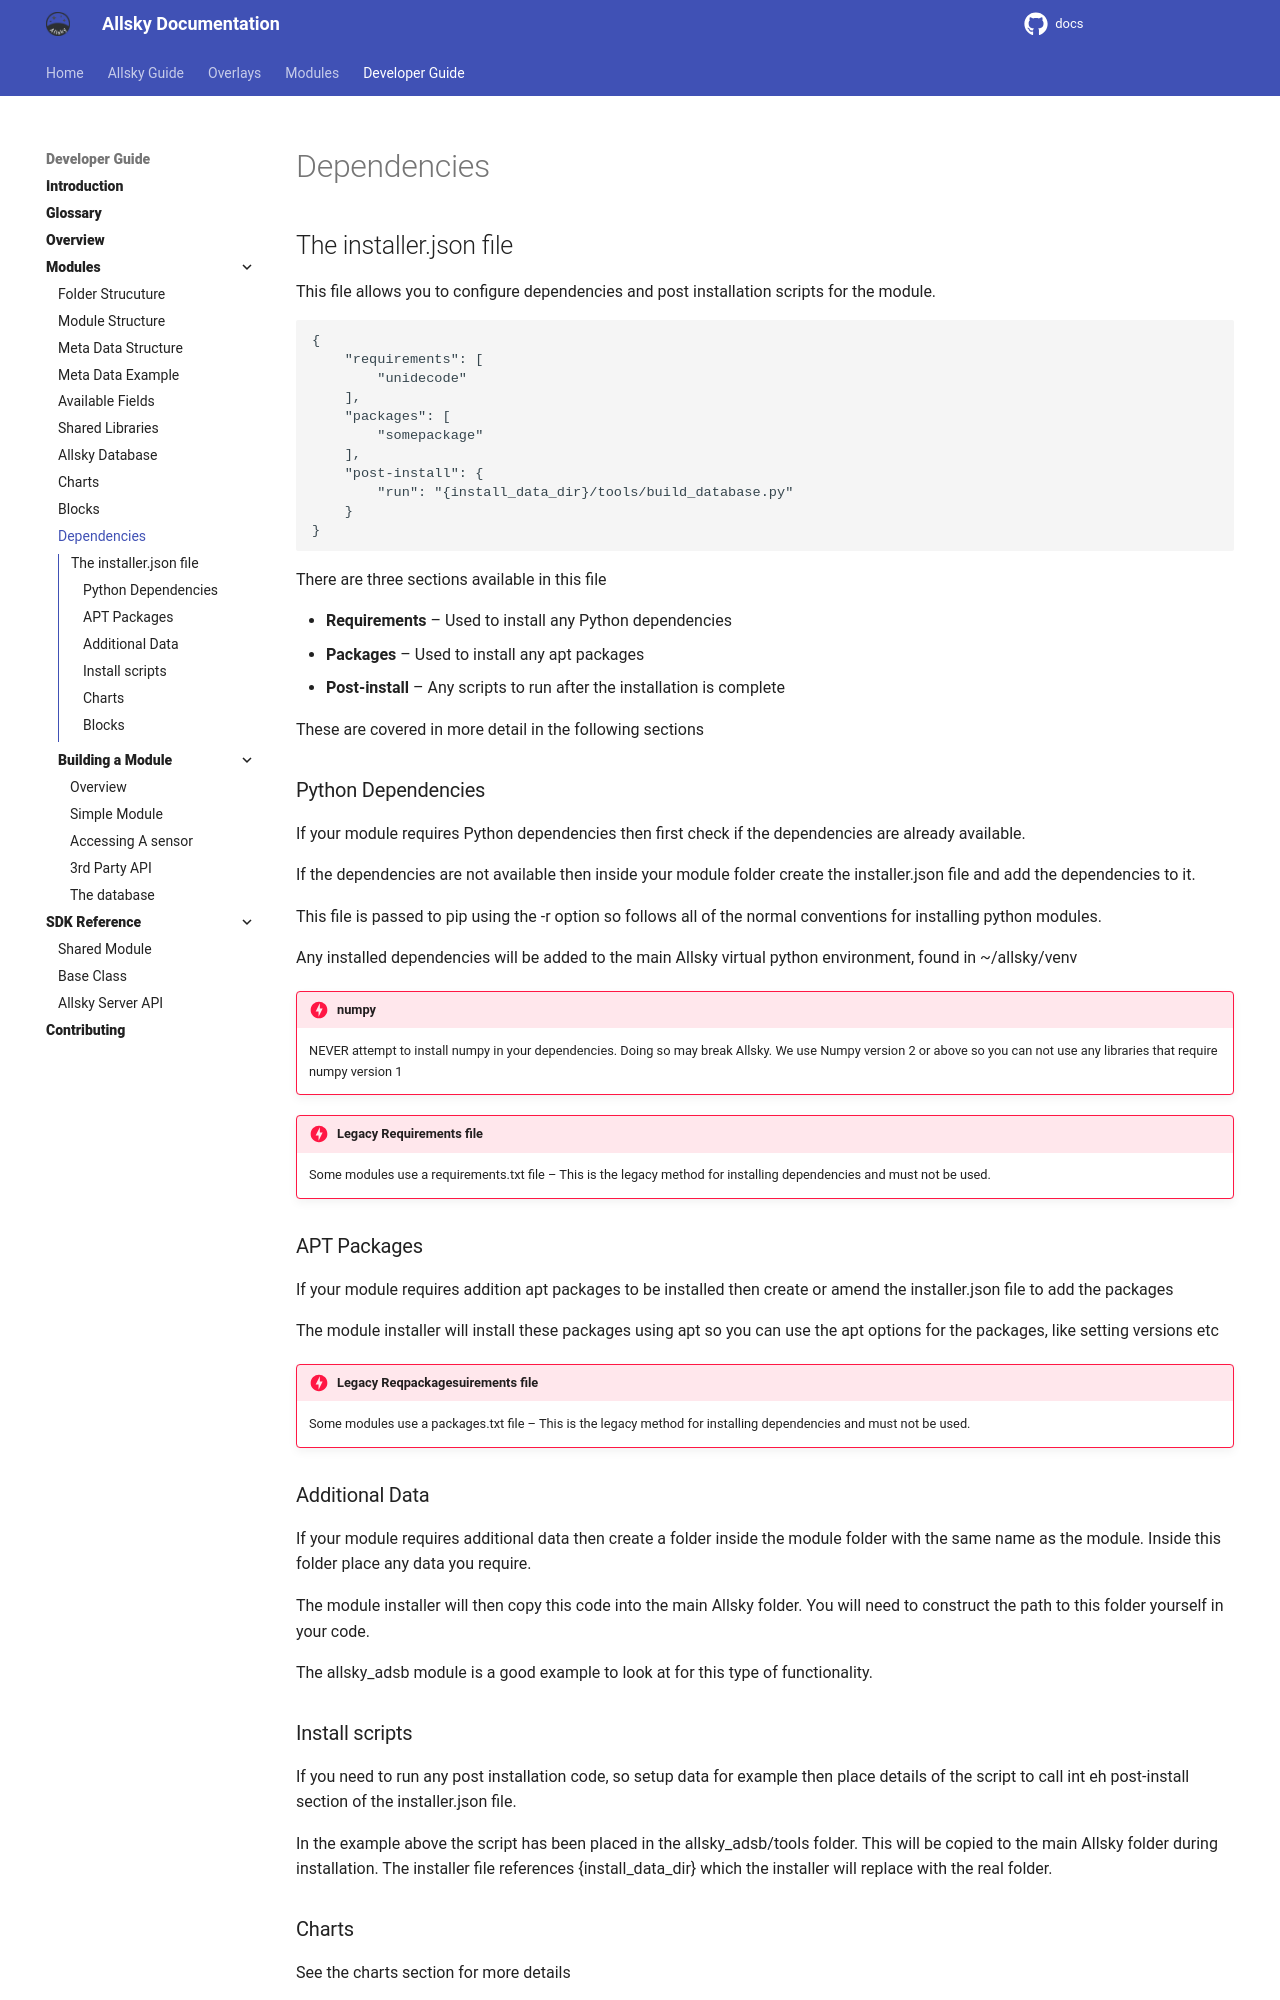

repository: Alex-developer/docs · page: developer_guide/dependencies.html · generator: mkdocs

## The installer.json file

This file allows you to configure dependencies and post installation scripts for the module.

```
{
    "requirements": [
        "unidecode"
    ],
    "packages": [
        "somepackage"
    ],
    "post-install": {
        "run": "{install_data_dir}/tools/build_database.py" 
    }
}
```

There are three sections available in this file

- **Requirements** – Used to install any Python dependencies  
- **Packages** – Used to install any apt packages  
- **Post-install** – Any scripts to run after the installation is complete  

These are covered in more detail in the following sections

### Python Dependencies

If your module requires Python dependencies then first check if the dependencies are already available.

If the dependencies are not available then inside your module folder create the installer.json file and add the dependencies to it.

This file is passed to pip using the -r option so follows all of the normal conventions for installing python modules.

Any installed dependencies will be added to the main Allsky virtual python environment, found in ~/allsky/venv


!!! danger  "numpy"

    NEVER attempt to install numpy in your dependencies. Doing so may break Allsky. We use Numpy version 2 or above so you can not use any libraries that require numpy version 1

!!! danger  "Legacy Requirements file"

    Some modules use a requirements.txt file – This is the legacy method for installing dependencies and must not be used.


### APT Packages

If your module requires addition apt packages to be installed then create or amend the installer.json file to add the packages

The module installer will install these packages using apt so you can use the apt options for the packages, like setting versions etc

!!! danger  "Legacy Reqpackagesuirements file"

    Some modules use a packages.txt file – This is the legacy method for installing dependencies and must not be used.


### Additional Data

If your module requires additional data then create a folder inside the module folder with the same name as the module. Inside this folder place any data you require.

The module installer will then copy this code into the main Allsky folder. You will need to construct the path to this folder yourself in your code.

The allsky_adsb module is a good example to look at for this type of functionality.
